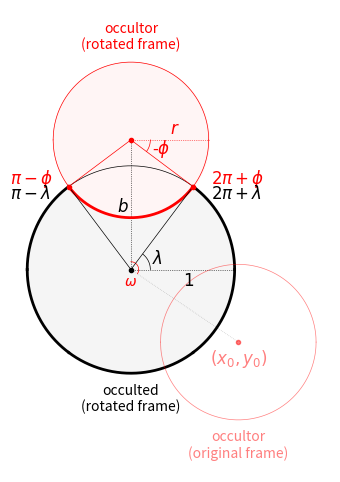

This chart was generated by the following Python code:
"""Geometry of occultation."""
import numpy as np
import matplotlib.pyplot as pl

# Set up
fig, ax = pl.subplots(1, figsize=(5, 6))
fig.subplots_adjust(left=0, right=1)
ax.set_aspect(1)
ax.axis('off')

# Occulted body
x = np.linspace(-1, 1, 1000)
y1 = -np.sqrt(1 - x ** 2)
y2 = np.sqrt(1 - x ** 2)
ax.plot(x, y1, 'k-', lw=0.5)
ax.plot(x, y2, 'k-', lw=0.5)
ax.fill_between(x, -np.sqrt(1 - x ** 2),
                np.sqrt(1 - x ** 2), color='#f5f5f5')

# Occultor
r = 0.75
b = 1.25
sinphi = (1 - r ** 2 - b ** 2) / (2 * b * r)
cosphi = np.cos(np.arcsin(sinphi))
x = np.linspace(-r, r, 1000)
y1 = b - np.sqrt(r ** 2 - x ** 2)
y2 = b + np.sqrt(r ** 2 - x ** 2)
ax.plot(x, y1, 'r-', lw=0.5)
ax.plot(x, y2, 'r-', lw=0.5)

# Fill the visible area
x = np.linspace(-r, r, 1000)
ax.fill_between(x, b - np.sqrt(r ** 2 - x ** 2),
                b + np.sqrt(r ** 2 - x ** 2), color='#fff5f5')

# Draw the lines
ax.plot([0, 1], [0, 0], 'k:', lw=0.5)
ax.plot([0, r], [b, b], 'r:', lw=0.5)
ax.plot([0, sinphi], [b, cosphi], 'r-', lw=0.5)
ax.plot([0, -sinphi], [b, cosphi], 'r-', lw=0.5)
ax.plot([0, 0], [0, b], 'k:', lw=0.5)
x = np.linspace(sinphi, -sinphi, 1000)
ax.plot(x, b - np.sqrt(r ** 2 - x ** 2), 'r-', lw=2)
ax.plot(x, -np.sqrt(1 - x ** 2), 'k-', lw=2)
x = np.linspace(-1, sinphi, 1000)
ax.plot(x, -np.sqrt(1 - x ** 2), 'k-', lw=2)
ax.plot(x, np.sqrt(1 - x ** 2), 'k-', lw=2)
x = np.linspace(-sinphi, 1, 1000)
ax.plot(x, -np.sqrt(1 - x ** 2), 'k-', lw=2)
ax.plot(x, np.sqrt(1 - x ** 2), 'k-', lw=2)
ax.plot([0, -sinphi], [0, cosphi], 'k-', lw=0.5)
ax.plot([0, sinphi], [0, cosphi], 'k-', lw=0.5)

# Label the lines
ax.annotate(r"$1$", xy=(0.5, -0.12), xycoords="data", xytext=(0, 0),
            textcoords="offset points", ha="left", va="center",
            fontsize=12, color="k")
ax.annotate(r"$r$", xy=(r / 2, b + 0.1), xycoords="data", xytext=(0, 0),
            textcoords="offset points", ha="left", va="center",
            fontsize=12, color="r")
ax.annotate(r"$b$", xy=(-0.13, 0.6), xycoords="data", xytext=(0, 0),
            textcoords="offset points", ha="left", va="center",
            fontsize=12, color="k")

# Label the angles
x = np.linspace(0.15, 0.1875, 1000)
y = b - np.sqrt(0.1875 ** 2 - x ** 2)
ax.plot(x, y, 'r-', lw=0.5, zorder=10)
ax.annotate(r"-$\phi$", xy=(0.2, 1.16), xycoords="data", xytext=(0, 0),
            textcoords="offset points", ha="left", va="center",
            fontsize=12, color="r")
ax.annotate(r"$\pi-\phi$", xy=(sinphi - 0.15, cosphi + 0.075), xycoords="data",
            xytext=(0, 0),
            textcoords="offset points", ha="right", va="center",
            fontsize=12, color="r")
ax.annotate(r"$\pi-\lambda$", xy=(sinphi - 0.175, cosphi - 0.075),
            xycoords="data",
            xytext=(0, 0),
            textcoords="offset points", ha="right", va="center",
            fontsize=12, color="k")
ax.annotate(r"$2\pi+\phi$", xy=(-sinphi + 0.175, cosphi + 0.075),
            xycoords="data",
            xytext=(0, 0),
            textcoords="offset points", ha="left", va="center",
            fontsize=12, color="r")
ax.annotate(r"$2\pi+\lambda$", xy=(-sinphi + 0.175, cosphi - 0.075),
            xycoords="data",
            xytext=(0, 0),
            textcoords="offset points", ha="left", va="center",
            fontsize=12, color="k")
x = np.linspace(0.115, 0.1875, 1000)
y = np.sqrt(0.1875 ** 2 - x ** 2)
ax.plot(x, y, 'k-', lw=0.5, zorder=1)
ax.annotate(r"$\lambda$", xy=(0.2, 0.1), xycoords="data", xytext=(0, 0),
            textcoords="offset points", ha="left", va="center",
            fontsize=12, color="k")

# Draw the dots
ax.plot(0, 0, 'ko', ms=3)
ax.plot(0, b, 'ro', ms=3)
ax.plot(-sinphi, cosphi, 'ro', ms=3)
ax.plot(sinphi, cosphi, 'ro', ms=3)

# Label the bodies
ax.annotate(r"occultor", xy=(0, b + r + 0.25), xycoords="data",
            xytext=(0, 0),
            textcoords="offset points", ha="center", va="bottom",
            fontsize=10, color="r")
ax.annotate(r"(rotated frame)", xy=(0, b + r + 0.1),
            xycoords="data",
            xytext=(0, 0),
            textcoords="offset points", ha="center", va="bottom",
            fontsize=10, color="r")
ax.plot([0], [b+r+0.3], '.', ms=0)
ax.annotate(r"occulted", xy=(0, -1.1), xycoords="data",
            xytext=(0, 0),
            textcoords="offset points", ha="center", va="top",
            fontsize=10, color="k")
ax.annotate(r"(rotated frame)", xy=(0, -1.25),
            xycoords="data",
            xytext=(0, 0),
            textcoords="offset points", ha="center", va="top",
            fontsize=10, color="k")

# Occultor (original location)
# Omega is about 124 degrees
r = 0.75
y0 = -0.7
x0 = np.sqrt(b ** 2 - y0 ** 2)
x = np.linspace(x0 - r, x0 + r, 1000)
y1 = y0 - np.sqrt(r ** 2 - (x - x0) ** 2)
y2 = y0 + np.sqrt(r ** 2 - (x - x0) ** 2)
ax.plot(x, y1, 'r-', lw=0.5, alpha=0.5)
ax.plot(x, y2, 'r-', lw=0.5, alpha=0.5)
ax.plot(x0, y0, 'ro', ms=3, alpha=0.5)
ax.plot([x0, 0], [y0, 0], 'k:', lw=0.5, alpha=0.25)
ax.annotate(r"$(x_0, y_0)$", xy=(x0, y0), xycoords="data",
            xytext=(0, -4),
            textcoords="offset points", ha="center", va="top",
            fontsize=12, color="r", alpha=0.5)
x = np.linspace(0, 0.075, 1000)
y = np.sqrt(0.075 ** 2 - x ** 2)
ax.plot(x, y, 'r-', lw=0.5, zorder=1)
x = np.linspace(0.075, 0.063, 1000)
y = -np.sqrt(0.075 ** 2 - x ** 2)
ax.plot(x, y, 'r-', lw=0.5, zorder=1)
ax.annotate(r"$\omega$", xy=(0, -0.05), xycoords="data", xytext=(0, 0),
            textcoords="offset points", ha="center", va="top",
            fontsize=10, color="r")
ax.plot([x0], [y0 - r - 0.3], '.', ms=0)
ax.annotate(r"occultor", xy=(x0, y0 - r - 0.1), xycoords="data",
            xytext=(0, 0),
            textcoords="offset points", ha="center", va="top",
            fontsize=10, color="r", alpha=0.5)
ax.annotate(r"(original frame)", xy=(x0, y0 - r - 0.25),
            xycoords="data",
            xytext=(0, 0),
            textcoords="offset points", ha="center", va="top",
            fontsize=10, color="r", alpha=0.5)

fig.savefig('geometry.pdf')
